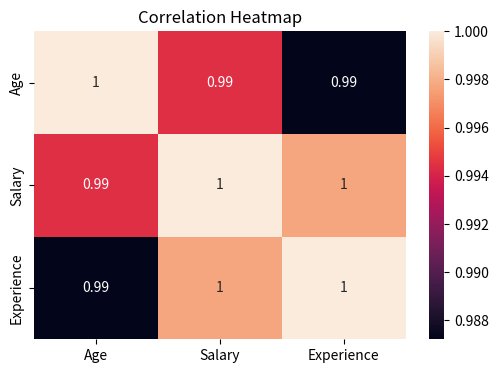

Generate this figure with matplotlib:
import pandas as pd

data = {
    "Age": [25, 30, 35, 40, 45],
    "Salary": [30000, 40000, 50000, 65000, 80000],
    "Experience": [1, 3, 5, 8, 12]
}

df = pd.DataFrame(data)
corr_matrix = df.corr()
print(corr_matrix)

import seaborn as sns
import matplotlib.pyplot as plt

plt.figure(figsize=(6, 4))
sns.heatmap(corr_matrix, annot=True)
plt.title("Correlation Heatmap")
plt.show()
